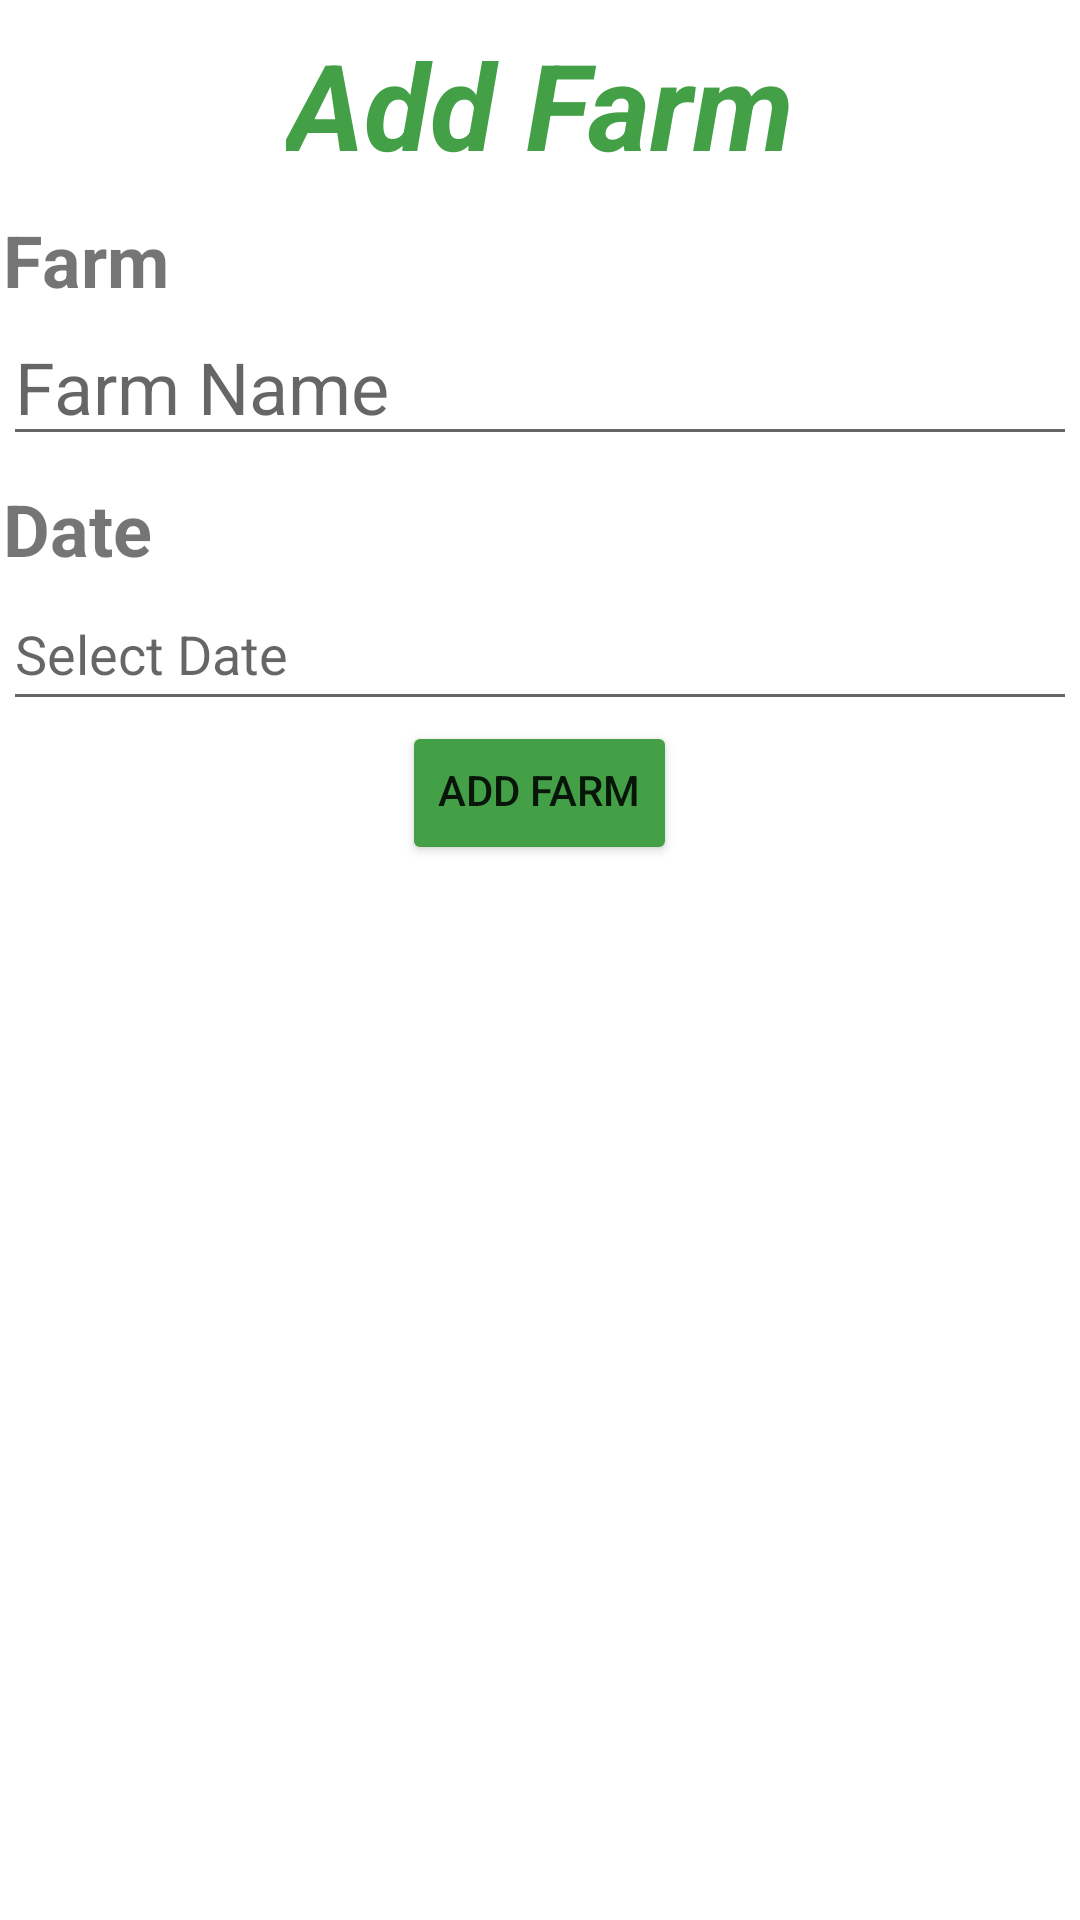

Android layout source for this screen:
<!-- AndroidManifest.xml: application theme Theme.AgriTrack -->
<!-- res/layout/activity_farm_add.xml -->
<?xml version="1.0" encoding="utf-8"?>
<androidx.constraintlayout.widget.ConstraintLayout xmlns:android="http://schemas.android.com/apk/res/android"
    xmlns:app="http://schemas.android.com/apk/res-auto"
    xmlns:tools="http://schemas.android.com/tools"
    android:layout_width="match_parent"
    android:layout_height="match_parent"
    tools:context=".FarmAdd">

    <TextView
        android:id="@+id/FarmAdd"
        android:layout_width="wrap_content"
        android:layout_height="wrap_content"
        android:layout_marginTop="8dp"
        android:layout_marginBottom="1dp"
        android:text="Add Farm"
        android:textColor="#43a047"
        android:textSize="40sp"
        android:textStyle="italic|bold"
        app:layout_constraintBottom_toTopOf="@+id/linearLayout7"
        app:layout_constraintEnd_toEndOf="parent"
        app:layout_constraintStart_toStartOf="parent"
        app:layout_constraintTop_toTopOf="parent" />

    <LinearLayout
        android:id="@+id/linearLayout7"
        android:layout_width="0dp"
        android:layout_height="0dp"
        android:layout_marginStart="1dp"
        android:layout_marginEnd="1dp"
        android:layout_marginBottom="1dp"
        android:orientation="vertical"
        app:layout_constraintBottom_toBottomOf="parent"
        app:layout_constraintEnd_toEndOf="parent"
        app:layout_constraintStart_toStartOf="parent"
        app:layout_constraintTop_toBottomOf="@+id/FarmAdd">

        <TextView
            android:id="@+id/AFarm"
            android:layout_width="match_parent"
            android:layout_height="wrap_content"
            android:paddingTop="8dp"
            android:text="Farm"
            android:textSize="24sp"
            android:textStyle="bold" />

        <EditText
            android:id="@+id/Fname"
            android:layout_width="match_parent"
            android:layout_height="wrap_content"
            android:ems="10"
            android:hint="Farm Name"
            android:inputType="textPersonName"
            android:textSize="24sp" />

        <TextView
            android:id="@+id/Date"
            android:layout_width="match_parent"
            android:layout_height="wrap_content"
            android:paddingTop="8dp"
            android:text="Date"
            android:textSize="24sp"
            android:textStyle="bold" />

        <EditText
            android:id="@+id/Fdate"
            android:layout_width="match_parent"
            android:layout_height="wrap_content"
            android:ems="10"
            android:hint="@string/date"
            android:inputType="text"
            android:minHeight="48dp" />

        <Button
            android:id="@+id/addF"
            android:layout_width="wrap_content"
            android:layout_height="wrap_content"
            android:layout_gravity="center"
            android:backgroundTint="@color/green"
            android:paddingTop="8dp"
            android:text="Add Farm" />
    </LinearLayout>

</androidx.constraintlayout.widget.ConstraintLayout>
<!-- resources referenced by this layout -->
<resources>
  <color name="green">#43a047</color>
  <string name="date">Select Date</string>
  <style name="Theme.AgriTrack" parent="Theme.MaterialComponents.DayNight.DarkActionBar">
          
          <item name="colorPrimary">@color/green</item>
          <item name="colorPrimaryVariant">@color/purple_700</item>
          <item name="colorOnPrimary">@color/white</item>
          
          <item name="colorSecondary">@color/teal_200</item>
          <item name="colorSecondaryVariant">@color/teal_700</item>
          <item name="colorOnSecondary">@color/black</item>
          
          <item name="android:statusBarColor" tools:targetApi="l">?attr/colorPrimary</item>
          
      </style>
  <color name="purple_700">#FF3700B3</color>
  <color name="white">#FFFFFFFF</color>
  <color name="teal_200">#FF03DAC5</color>
  <color name="teal_700">#FF018786</color>
  <color name="black">#FF000000</color>
</resources>
